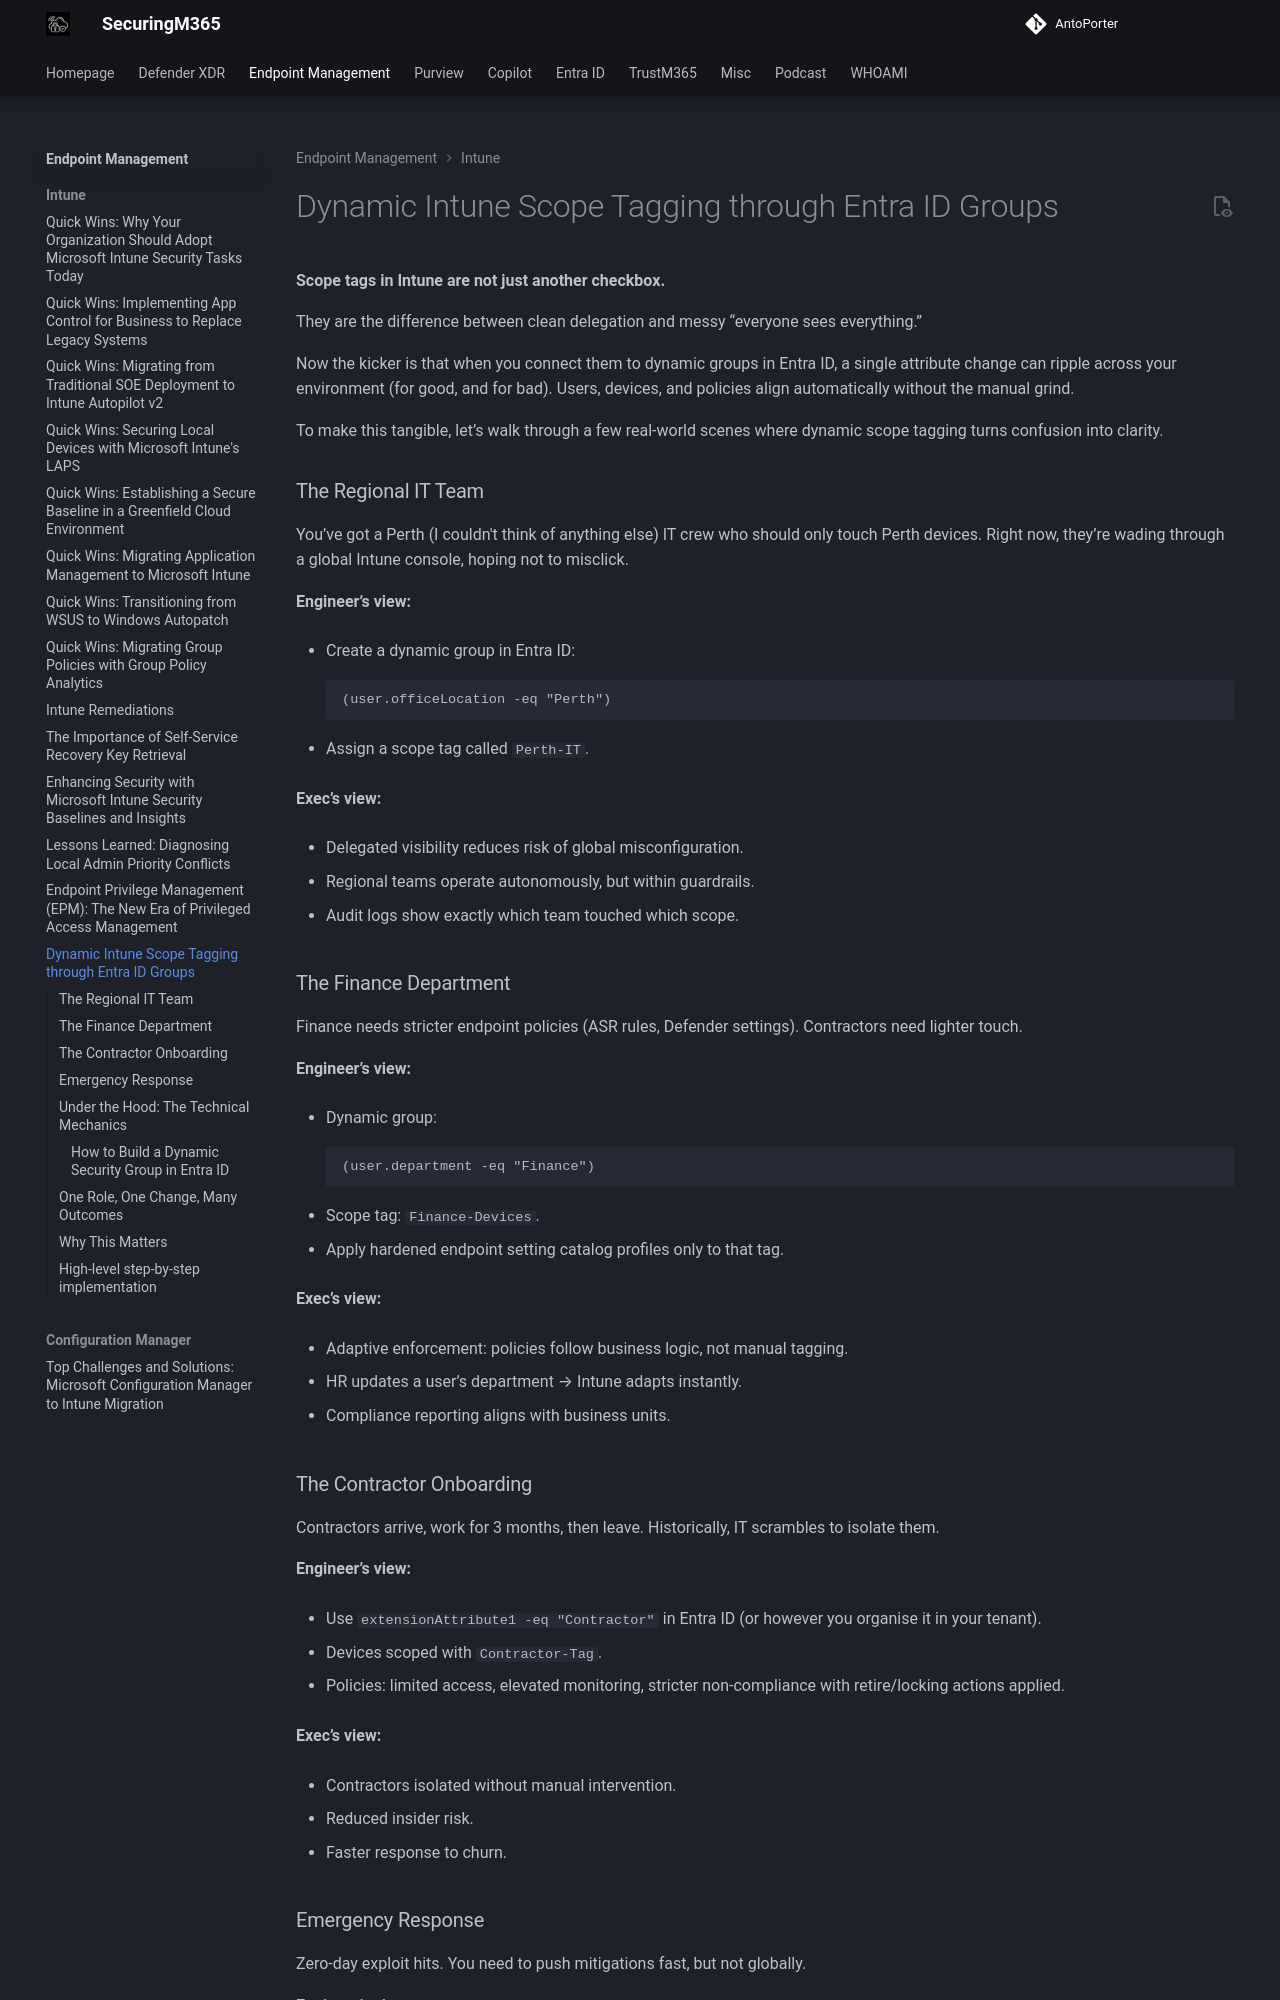

repository: AntoPorter/antoporter.github.io · page: endpoint/intune/dynamic-scoping/index.html · generator: mkdocs

# Dynamic Intune Scope Tagging through Entra ID Groups

**Scope tags in Intune are not just another checkbox.**

They are the difference between clean delegation and messy “everyone sees everything.” 

Now the kicker is that when you connect them to dynamic groups in Entra ID, a single attribute change can ripple across your environment (for good, and for bad). Users, devices, and policies align automatically without the manual grind.

To make this tangible, let’s walk through a few real-world scenes where dynamic scope tagging turns confusion into clarity.

### The Regional IT Team

You’ve got a Perth (I couldn't think of anything else) IT crew who should only touch Perth devices. Right now, they’re wading through a global Intune console, hoping not to misclick.

**Engineer’s view:**

- Create a dynamic group in Entra ID:
    
    ```text
    (user.officeLocation -eq "Perth")
    ```
    
- Assign a scope tag called `Perth-IT`.

**Exec’s view:**

- Delegated visibility reduces risk of global misconfiguration.
	
- Regional teams operate autonomously, but within guardrails.
	
- Audit logs show exactly which team touched which scope.
	

### The Finance Department

Finance needs stricter endpoint policies (ASR rules, Defender settings). Contractors need lighter touch.

**Engineer’s view:**

- Dynamic group:
    
    ```text
    (user.department -eq "Finance")
    ```
    
- Scope tag: `Finance-Devices`.
	
- Apply hardened endpoint setting catalog profiles only to that tag.
	

**Exec’s view:**

- Adaptive enforcement: policies follow business logic, not manual tagging.
	
- HR updates a user’s department → Intune adapts instantly.
	
- Compliance reporting aligns with business units.
	

### The Contractor Onboarding

Contractors arrive, work for 3 months, then leave. Historically, IT scrambles to isolate them.

**Engineer’s view:**

- Use `extensionAttribute1 -eq "Contractor"` in Entra ID (or however you organise it in your tenant).
	
- Devices scoped with `Contractor-Tag`.
	
- Policies: limited access, elevated monitoring, stricter non-compliance with retire/locking actions applied.
	


**Exec’s view:**

- Contractors isolated without manual intervention.
	
- Reduced insider risk.
	
- Faster response to churn.
	

### Emergency Response

Zero-day exploit hits. You need to push mitigations fast, but not globally.

**Engineer’s view:**

- Create a pilot dynamic group (e.g., `user.jobTitle -eq "Field Engineer"`).
	
- Scope tag: `Pilot-Mitigation`.
	
- Apply emergency ASR/Settings Catalog rules only to that tag.
	

**Exec’s view:**

- Controlled blast radius.
	
- Faster roll out without risking productivity.
	
- Clear audit trail for regulators.
